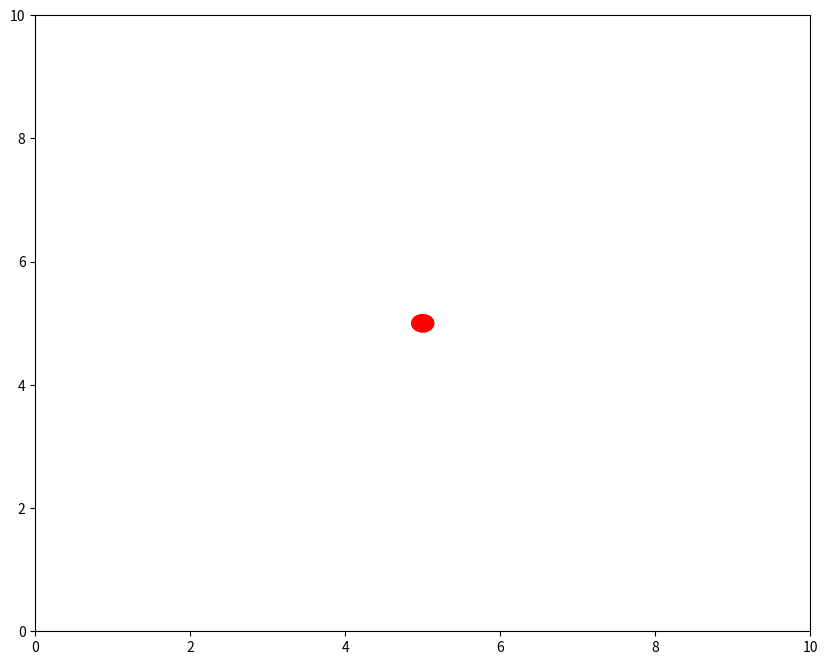
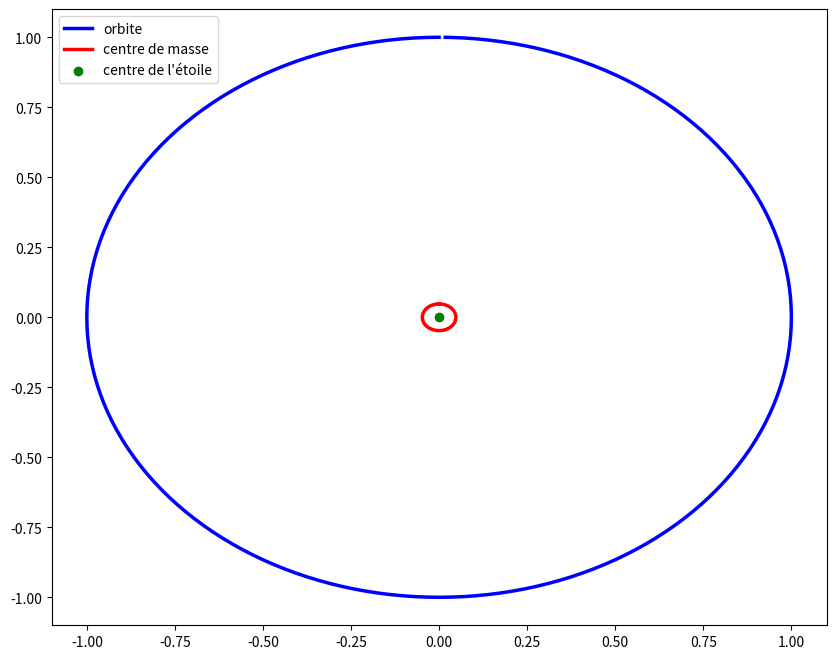
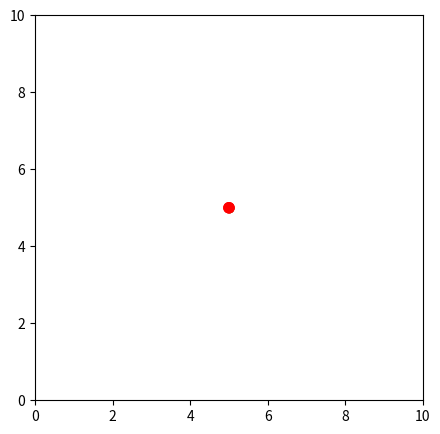

These figures' Python source, in order: (Note: this script raises an exception after producing the figures.)
%matplotlib notebook
import numpy as np
from matplotlib import pyplot as plt
from matplotlib import animation
from pylab import*
fig = plt.figure()
figure(figsize=(10,8), dpi=80)
ax = plt.axes(xlim=(0, 10), ylim=(0, 10))
patch = plt.Circle((5, -5), 0.15, fc='r')
scatter(5, 5, color="green", label="centre de l'etoile")
def init():
    patch.center = (5, 5)
    ax.add_patch(patch)
    return patch,

def animate(i):
    x, y = patch.center
    x = 5 + 3 * np.sin(np.radians(i))
    y = 5 + 3 * np.cos(np.radians(i))
    patch.center = (x, y)
    return patch,

anim = animation.FuncAnimation(fig, animate, 
                               init_func=init, 
                               frames=360, 
                               interval=20,
                               blit=True)

plt.show()

import numpy as np
from pylab import *
%matplotlib inline
figure(figsize=(10,8), dpi=80)
def simulation_terre_soleil(m,M,T,R):
    "T:periode en jours,masse en masse terrestre,Rayon en UA"
    LR=[]
    i=0
    a=(0,0)
    x1=[]
    y1=[]
    while i<T:
        x1.append(-R*sin(2*i*np.pi/T))
        y1.append(R*cos(2*i*np.pi/T))
        LR.append(a)
        i=i+1
    xcdm=[]
    ycdm=[]
    for k in range(0,len(x1)):
        xcdm.append((m*x1[k])/(m+M))
        ycdm.append((m*y1[k])/(m+M))
        
    plot(x1, y1, color="blue", linewidth=2.5, linestyle="-", label="orbite")
    plot(xcdm, ycdm, color="red", linewidth=2.5, linestyle="-", label="centre de masse")
    scatter(0, 0, color="green", label="centre de l'étoile")
    legend(loc='upper left')
    plt.show    
simulation_terre_soleil(1,20,360,1)

%matplotlib notebook
import numpy as np
from matplotlib import pyplot as plt
from matplotlib import animation
from pylab import*
fig = plt.figure()
fig.set_dpi(100)
fig.set_size_inches(5, 5)

ax = plt.axes(xlim=(0, 10), ylim=(0, 10))
patch = plt.Circle((5, -5), 0.15, fc='r')
patch2 = plt.Circle((5, -5), 0.25, fc='b')
scatter(5, 5, color="green")
def init():
    patch.center = (5, 5)
    ax.add_patch(patch)
    return patch,

def animate(i):
    x, y = patch.center
    x = 5 + 3 * np.sin(np.radians(i))
    y = 5 + 3 * np.cos(np.radians(i))
    patch.center = (x, y)
    return patch,

anim = animation.FuncAnimation(fig, animate, 
                               init_func=init, 
                               frames=360, 
                               interval=20,
                               blit=True)

def init2():
    patch2.center = (5, 5)
    ax.add_patch2(patch2)
    return patch2,

def animate2(i):
    x2, y2 = patch2.center
    x2 = 10 + 3 * np.sin(np.radians(i))
    y2 = 10 + 3 * np.cos(np.radians(i))
    patch.center = (x2, y2)
    return patch2,

anim2 = animation.FuncAnimation(fig, animate2, 
                               init_func=init2, 
                               frames=360, 
                               interval=20,
                               blit=True)
plt.show()

